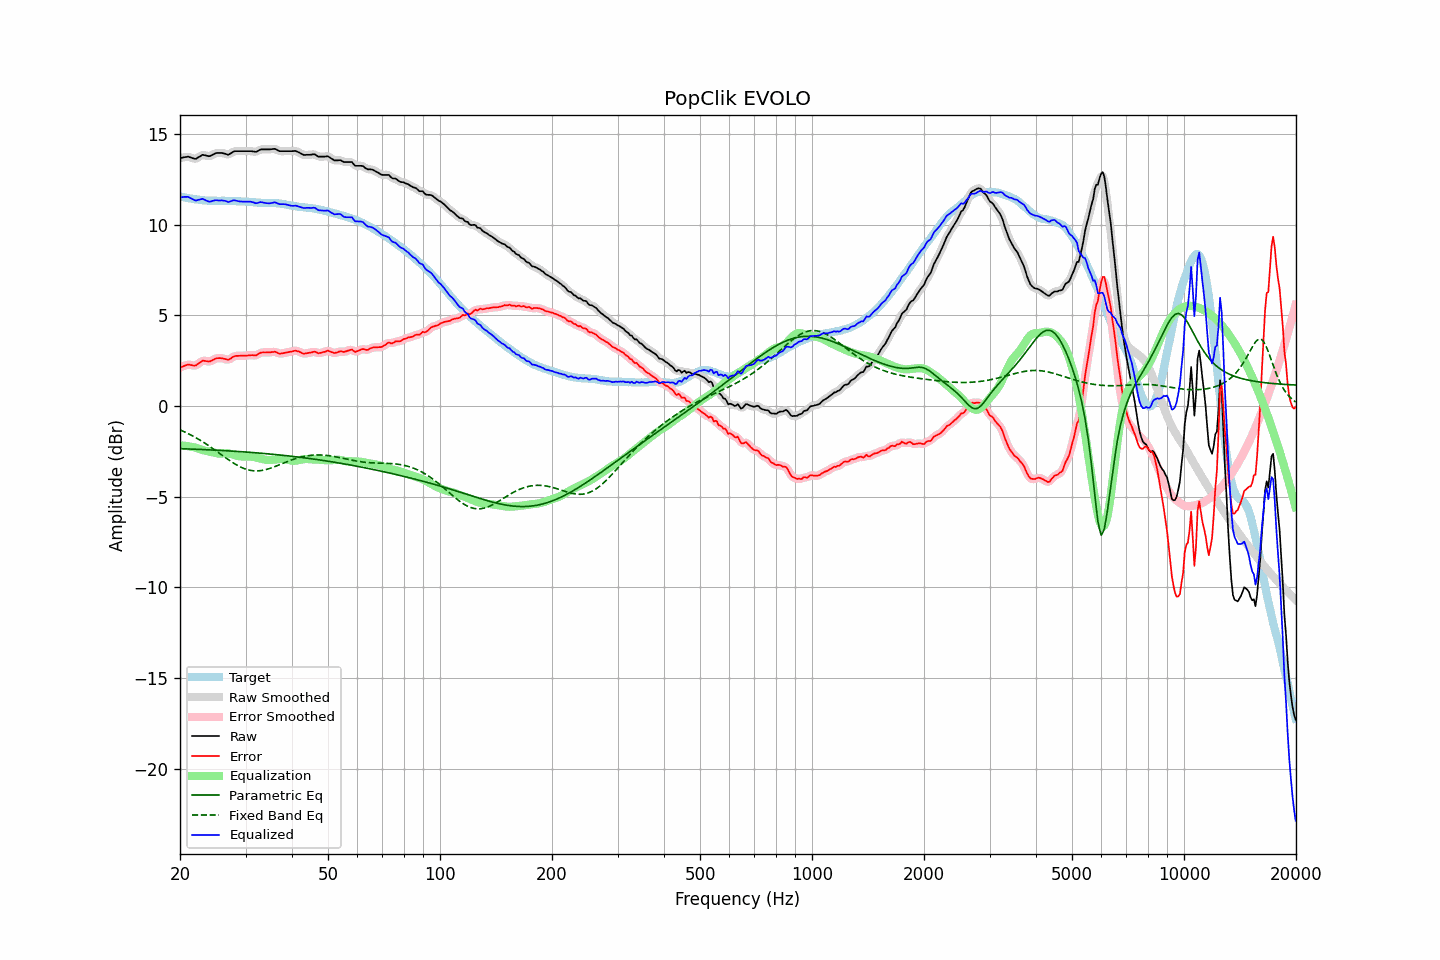

Source data for this figure (header and first rows):
frequency, raw, error, smoothed, error_smoothed, equalization, parametric_eq, fixed_band_eq, equalized_raw, equalized_smoothed, target
20.00, 13.66, 2.11, 13.65, 2.11, -2.16, -2.35, -1.32, 11.49, 11.49, 11.55
20.20, 13.68, 2.15, 13.68, 2.15, -2.17, -2.35, -1.35, 11.51, 11.51, 11.53
20.40, 13.70, 2.19, 13.70, 2.19, -2.18, -2.36, -1.39, 11.52, 11.52, 11.51
20.61, 13.72, 2.22, 13.72, 2.23, -2.19, -2.36, -1.43, 11.53, 11.53, 11.50
20.81, 13.73, 2.25, 13.73, 2.26, -2.20, -2.36, -1.48, 11.53, 11.53, 11.48
21.02, 13.75, 2.28, 13.73, 2.27, -2.22, -2.37, -1.52, 11.53, 11.52, 11.47
21.23, 13.72, 2.27, 13.72, 2.27, -2.23, -2.37, -1.56, 11.49, 11.49, 11.44
21.44, 13.69, 2.25, 13.69, 2.26, -2.25, -2.37, -1.61, 11.44, 11.44, 11.43
21.66, 13.66, 2.24, 13.65, 2.23, -2.26, -2.38, -1.66, 11.40, 11.39, 11.42
21.87, 13.63, 2.23, 13.64, 2.23, -2.28, -2.38, -1.70, 11.35, 11.36, 11.40
22.09, 13.63, 2.24, 13.65, 2.25, -2.31, -2.38, -1.75, 11.32, 11.34, 11.39
22.31, 13.69, 2.31, 13.68, 2.30, -2.33, -2.39, -1.80, 11.36, 11.35, 11.38
22.54, 13.74, 2.37, 13.74, 2.37, -2.36, -2.39, -1.86, 11.37, 11.38, 11.37
22.76, 13.79, 2.43, 13.80, 2.44, -2.39, -2.39, -1.91, 11.39, 11.40, 11.36
22.99, 13.85, 2.50, 13.83, 2.48, -2.42, -2.40, -1.96, 11.43, 11.40, 11.35
23.22, 13.83, 2.49, 13.83, 2.49, -2.45, -2.40, -2.02, 11.38, 11.38, 11.33
23.45, 13.81, 2.48, 13.81, 2.48, -2.47, -2.41, -2.08, 11.34, 11.34, 11.33
23.69, 13.79, 2.47, 13.78, 2.46, -2.49, -2.41, -2.14, 11.30, 11.30, 11.32
23.92, 13.77, 2.45, 13.78, 2.46, -2.50, -2.41, -2.20, 11.26, 11.28, 11.32
24.16, 13.79, 2.47, 13.80, 2.48, -2.52, -2.42, -2.26, 11.27, 11.28, 11.32
24.40, 13.84, 2.52, 13.83, 2.52, -2.54, -2.42, -2.32, 11.30, 11.30, 11.32
24.65, 13.88, 2.56, 13.88, 2.57, -2.56, -2.43, -2.38, 11.32, 11.32, 11.32
24.89, 13.93, 2.61, 13.92, 2.61, -2.58, -2.43, -2.44, 11.34, 11.34, 11.31
25.14, 13.95, 2.64, 13.94, 2.63, -2.61, -2.44, -2.51, 11.34, 11.34, 11.31
25.39, 13.95, 2.64, 13.95, 2.64, -2.62, -2.44, -2.57, 11.33, 11.34, 11.31
25.65, 13.95, 2.64, 13.95, 2.64, -2.62, -2.45, -2.64, 11.33, 11.33, 11.31
25.91, 13.95, 2.63, 13.94, 2.63, -2.61, -2.45, -2.70, 11.33, 11.33, 11.32
26.16, 13.93, 2.61, 13.93, 2.62, -2.60, -2.46, -2.76, 11.32, 11.33, 11.32
26.43, 13.91, 2.60, 13.90, 2.59, -2.60, -2.46, -2.83, 11.31, 11.30, 11.31
26.69, 13.88, 2.57, 13.88, 2.56, -2.60, -2.47, -2.89, 11.28, 11.28, 11.31
26.96, 13.85, 2.54, 13.87, 2.56, -2.61, -2.47, -2.95, 11.24, 11.26, 11.31
27.23, 13.90, 2.59, 13.90, 2.59, -2.63, -2.48, -3.01, 11.27, 11.27, 11.31
27.50, 13.95, 2.64, 13.95, 2.64, -2.65, -2.48, -3.07, 11.30, 11.30, 11.30
27.77, 14.01, 2.71, 14.00, 2.70, -2.68, -2.49, -3.13, 11.33, 11.33, 11.30
28.05, 14.05, 2.75, 14.04, 2.74, -2.71, -2.49, -3.18, 11.34, 11.33, 11.30
28.33, 14.05, 2.76, 14.05, 2.76, -2.73, -2.50, -3.24, 11.31, 11.32, 11.29
28.62, 14.05, 2.76, 14.05, 2.77, -2.76, -2.51, -3.29, 11.29, 11.30, 11.28
28.90, 14.05, 2.77, 14.05, 2.77, -2.77, -2.51, -3.33, 11.28, 11.28, 11.28
29.19, 14.05, 2.77, 14.05, 2.77, -2.78, -2.52, -3.38, 11.27, 11.27, 11.28
29.48, 14.05, 2.77, 14.05, 2.77, -2.78, -2.52, -3.41, 11.27, 11.27, 11.28
29.78, 14.05, 2.78, 14.05, 2.78, -2.78, -2.53, -3.45, 11.27, 11.27, 11.27
30.08, 14.05, 2.78, 14.05, 2.78, -2.78, -2.54, -3.48, 11.27, 11.27, 11.27
30.38, 14.05, 2.78, 14.05, 2.79, -2.78, -2.54, -3.51, 11.27, 11.27, 11.27
30.68, 14.05, 2.80, 14.05, 2.79, -2.78, -2.55, -3.53, 11.27, 11.27, 11.25
30.99, 14.05, 2.80, 14.05, 2.80, -2.79, -2.56, -3.55, 11.26, 11.26, 11.25
31.30, 14.04, 2.80, 14.03, 2.80, -2.80, -2.56, -3.56, 11.24, 11.24, 11.23
31.61, 14.03, 2.80, 14.02, 2.79, -2.81, -2.57, -3.57, 11.22, 11.21, 11.23
31.93, 14.01, 2.78, 14.02, 2.80, -2.83, -2.58, -3.58, 11.18, 11.19, 11.23
32.24, 14.04, 2.83, 14.05, 2.83, -2.85, -2.58, -3.58, 11.19, 11.19, 11.21
32.57, 14.09, 2.88, 14.09, 2.88, -2.88, -2.59, -3.57, 11.21, 11.21, 11.21
32.89, 14.14, 2.93, 14.13, 2.92, -2.90, -2.60, -3.56, 11.24, 11.23, 11.20
33.22, 14.15, 2.95, 14.15, 2.95, -2.92, -2.61, -3.55, 11.23, 11.23, 11.20
33.55, 14.15, 2.95, 14.15, 2.96, -2.94, -2.61, -3.53, 11.21, 11.21, 11.19
33.89, 14.15, 2.95, 14.15, 2.95, -2.96, -2.62, -3.51, 11.19, 11.19, 11.20
34.23, 14.15, 2.95, 14.15, 2.95, -2.97, -2.63, -3.49, 11.18, 11.18, 11.19
34.57, 14.15, 2.96, 14.15, 2.96, -2.98, -2.64, -3.46, 11.17, 11.17, 11.19
34.92, 14.15, 2.96, 14.15, 2.96, -2.97, -2.65, -3.44, 11.17, 11.18, 11.19
35.27, 14.16, 2.97, 14.16, 2.97, -2.97, -2.65, -3.41, 11.19, 11.19, 11.19
35.62, 14.17, 2.98, 14.17, 2.98, -2.96, -2.66, -3.37, 11.21, 11.21, 11.19
35.97, 14.18, 2.99, 14.16, 2.98, -2.95, -2.67, -3.34, 11.23, 11.21, 11.18
... 635 more rows
